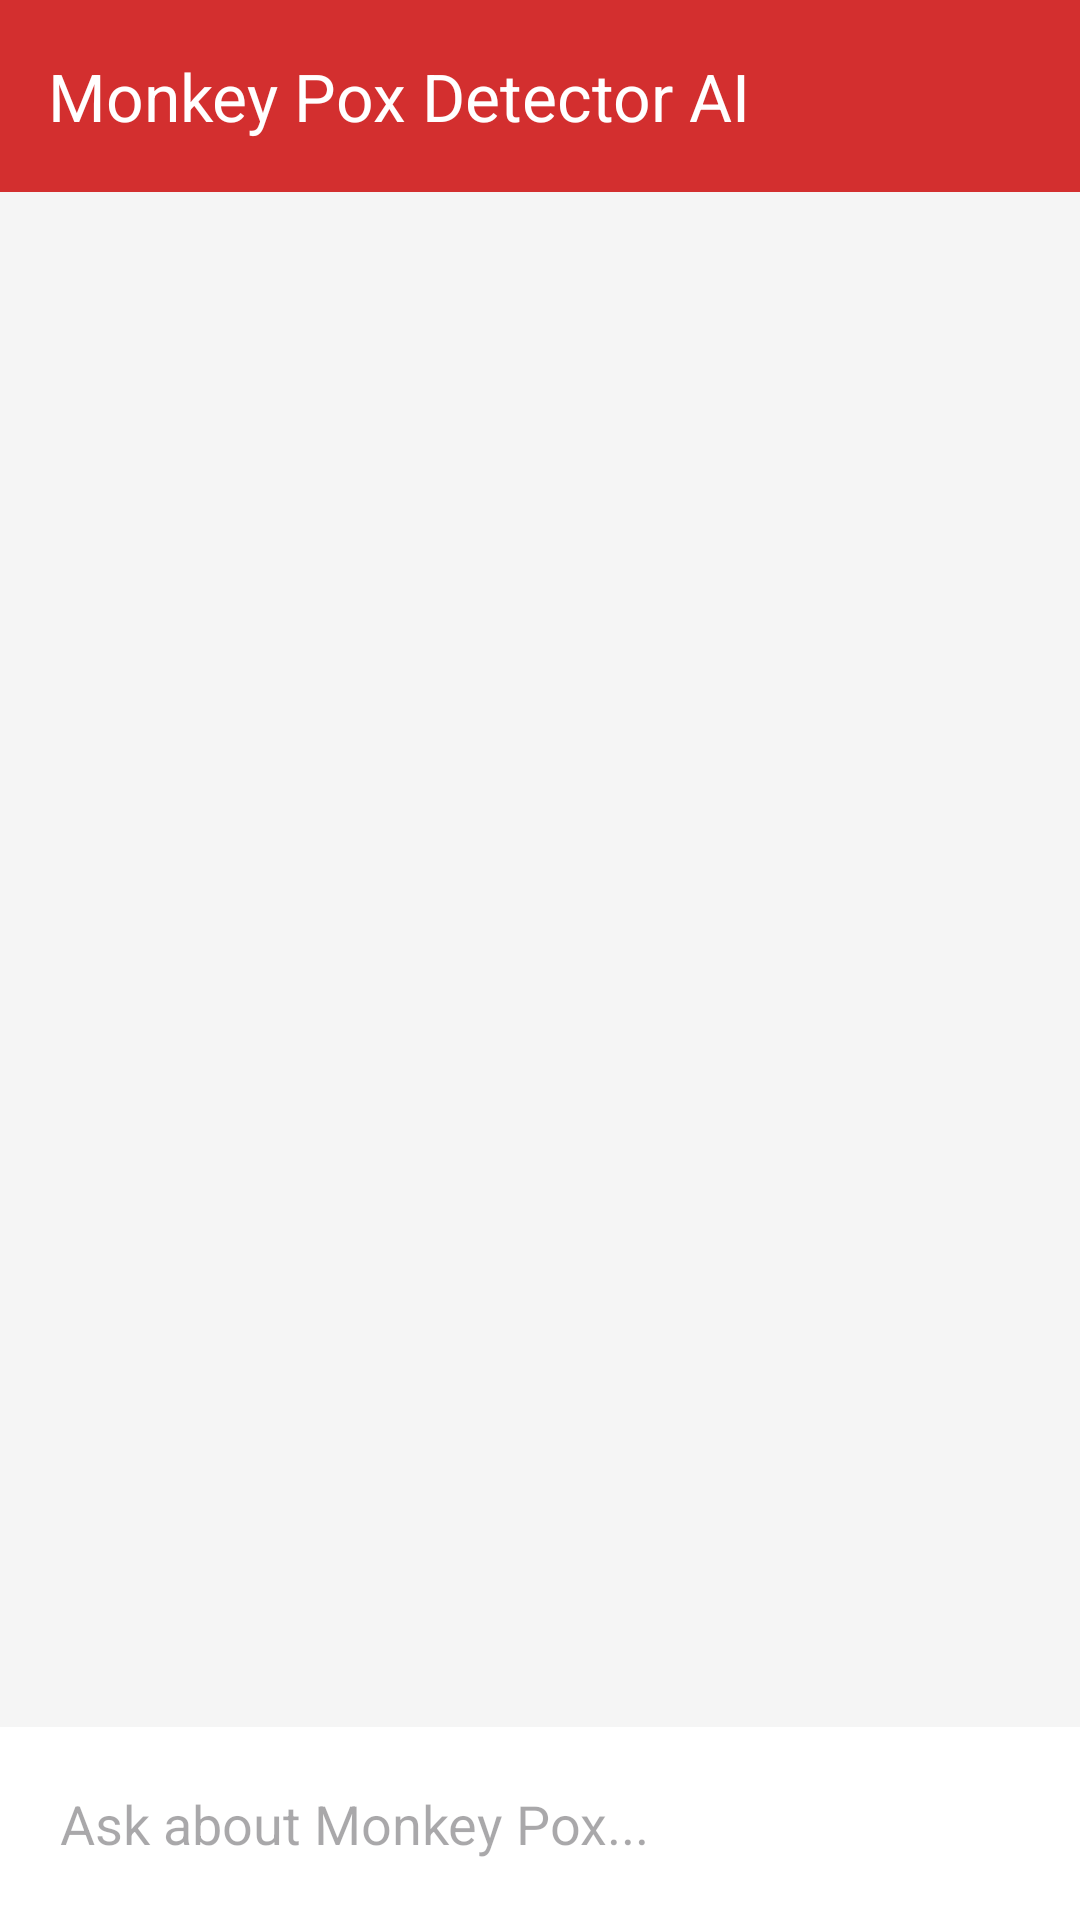

Produce the Android XML layout that renders to this screen, including the resource entries it uses.
<!-- AndroidManifest.xml: application theme Theme.YOLOv8TfLite -->
<!-- res/layout/activity_chatbot.xml -->
<?xml version="1.0" encoding="utf-8"?>
<androidx.constraintlayout.widget.ConstraintLayout xmlns:android="http://schemas.android.com/apk/res/android"
    xmlns:app="http://schemas.android.com/apk/res-auto"
    xmlns:tools="http://schemas.android.com/tools"
    android:layout_width="match_parent"
    android:layout_height="match_parent"
    android:background="#F5F5F5"
    tools:context=".ChatbotActivity">

    <com.google.android.material.appbar.AppBarLayout
        android:id="@+id/appBarLayout"
        android:layout_width="match_parent"
        android:layout_height="wrap_content"
        app:layout_constraintTop_toTopOf="parent">

        <com.google.android.material.appbar.MaterialToolbar
            android:id="@+id/toolbar"
            android:layout_width="match_parent"
            android:layout_height="?attr/actionBarSize"
            android:background="?attr/colorPrimary"
            app:title="Monkey Pox Detector AI"
            app:titleTextColor="@color/white" />
    </com.google.android.material.appbar.AppBarLayout>

    <androidx.recyclerview.widget.RecyclerView
        android:id="@+id/recyclerViewChat"
        android:layout_width="match_parent"
        android:layout_height="0dp"
        android:padding="8dp"
        app:layout_constraintBottom_toTopOf="@+id/input_container"
        app:layout_constraintTop_toBottomOf="@id/appBarLayout" />

    <LinearLayout
        android:id="@+id/input_container"
        android:layout_width="match_parent"
        android:layout_height="wrap_content"
        android:background="@color/white"
        android:orientation="horizontal"
        android:padding="8dp"
        app:layout_constraintBottom_toBottomOf="parent">

        <EditText
            android:id="@+id/editTextMessage"
            android:layout_width="0dp"
            android:layout_height="wrap_content"
            android:layout_weight="1"
            android:hint="Ask about Monkey Pox..."
            android:maxLines="3"
            android:padding="12dp"
            android:background="@android:color/transparent" />

        <ImageButton
            android:id="@+id/buttonSend"
            android:layout_width="48dp"
            android:layout_height="48dp"
            android:background="?attr/selectableItemBackgroundBorderless"
            android:contentDescription="Send"
            android:src="@drawable/ic_baseline_chevron_right_24"
            app:tint="?attr/colorPrimary" />
    </LinearLayout>

    <ProgressBar
        android:id="@+id/progressBar"
        android:layout_width="wrap_content"
        android:layout_height="wrap_content"
        android:visibility="gone"
        app:layout_constraintBottom_toBottomOf="parent"
        app:layout_constraintEnd_toEndOf="parent"
        app:layout_constraintStart_toStartOf="parent"
        app:layout_constraintTop_toTopOf="parent" />

</androidx.constraintlayout.widget.ConstraintLayout>
<!-- resources referenced by this layout -->
<resources>
  <color name="white">#FFFFFFFF</color>
  <style name="Theme.YOLOv8TfLite" parent="Base.Theme.YOLOv8TfLite" />
  <style name="Base.Theme.YOLOv8TfLite" parent="Theme.Material3.DayNight.NoActionBar">
          
          <item name="colorPrimary">@color/red_primary</item>
          <item name="colorPrimaryVariant">@color/red_primary_dark</item>
          <item name="colorOnPrimary">@color/on_red_primary</item>
          <item name="colorSecondary">@color/red_secondary</item>
          <item name="colorSecondaryVariant">@color/red_primary_dark</item>
          <item name="colorOnSecondary">@color/white</item>
          <item name="android:statusBarColor">@color/red_primary_dark</item>
  
          
          <item name="colorPrimaryContainer">@color/red_primary_container</item>
          <item name="colorSecondaryContainer">@color/red_accent</item>
      </style>
  <color name="red_primary">#D32F2F</color>
  <color name="red_primary_dark">#B71C1C</color>
  <color name="on_red_primary">#FFFFFF</color>
  <color name="red_secondary">#F44336</color>
  <color name="red_primary_container">#FFEBEE</color>
  <color name="red_accent">#FF5252</color>
</resources>
